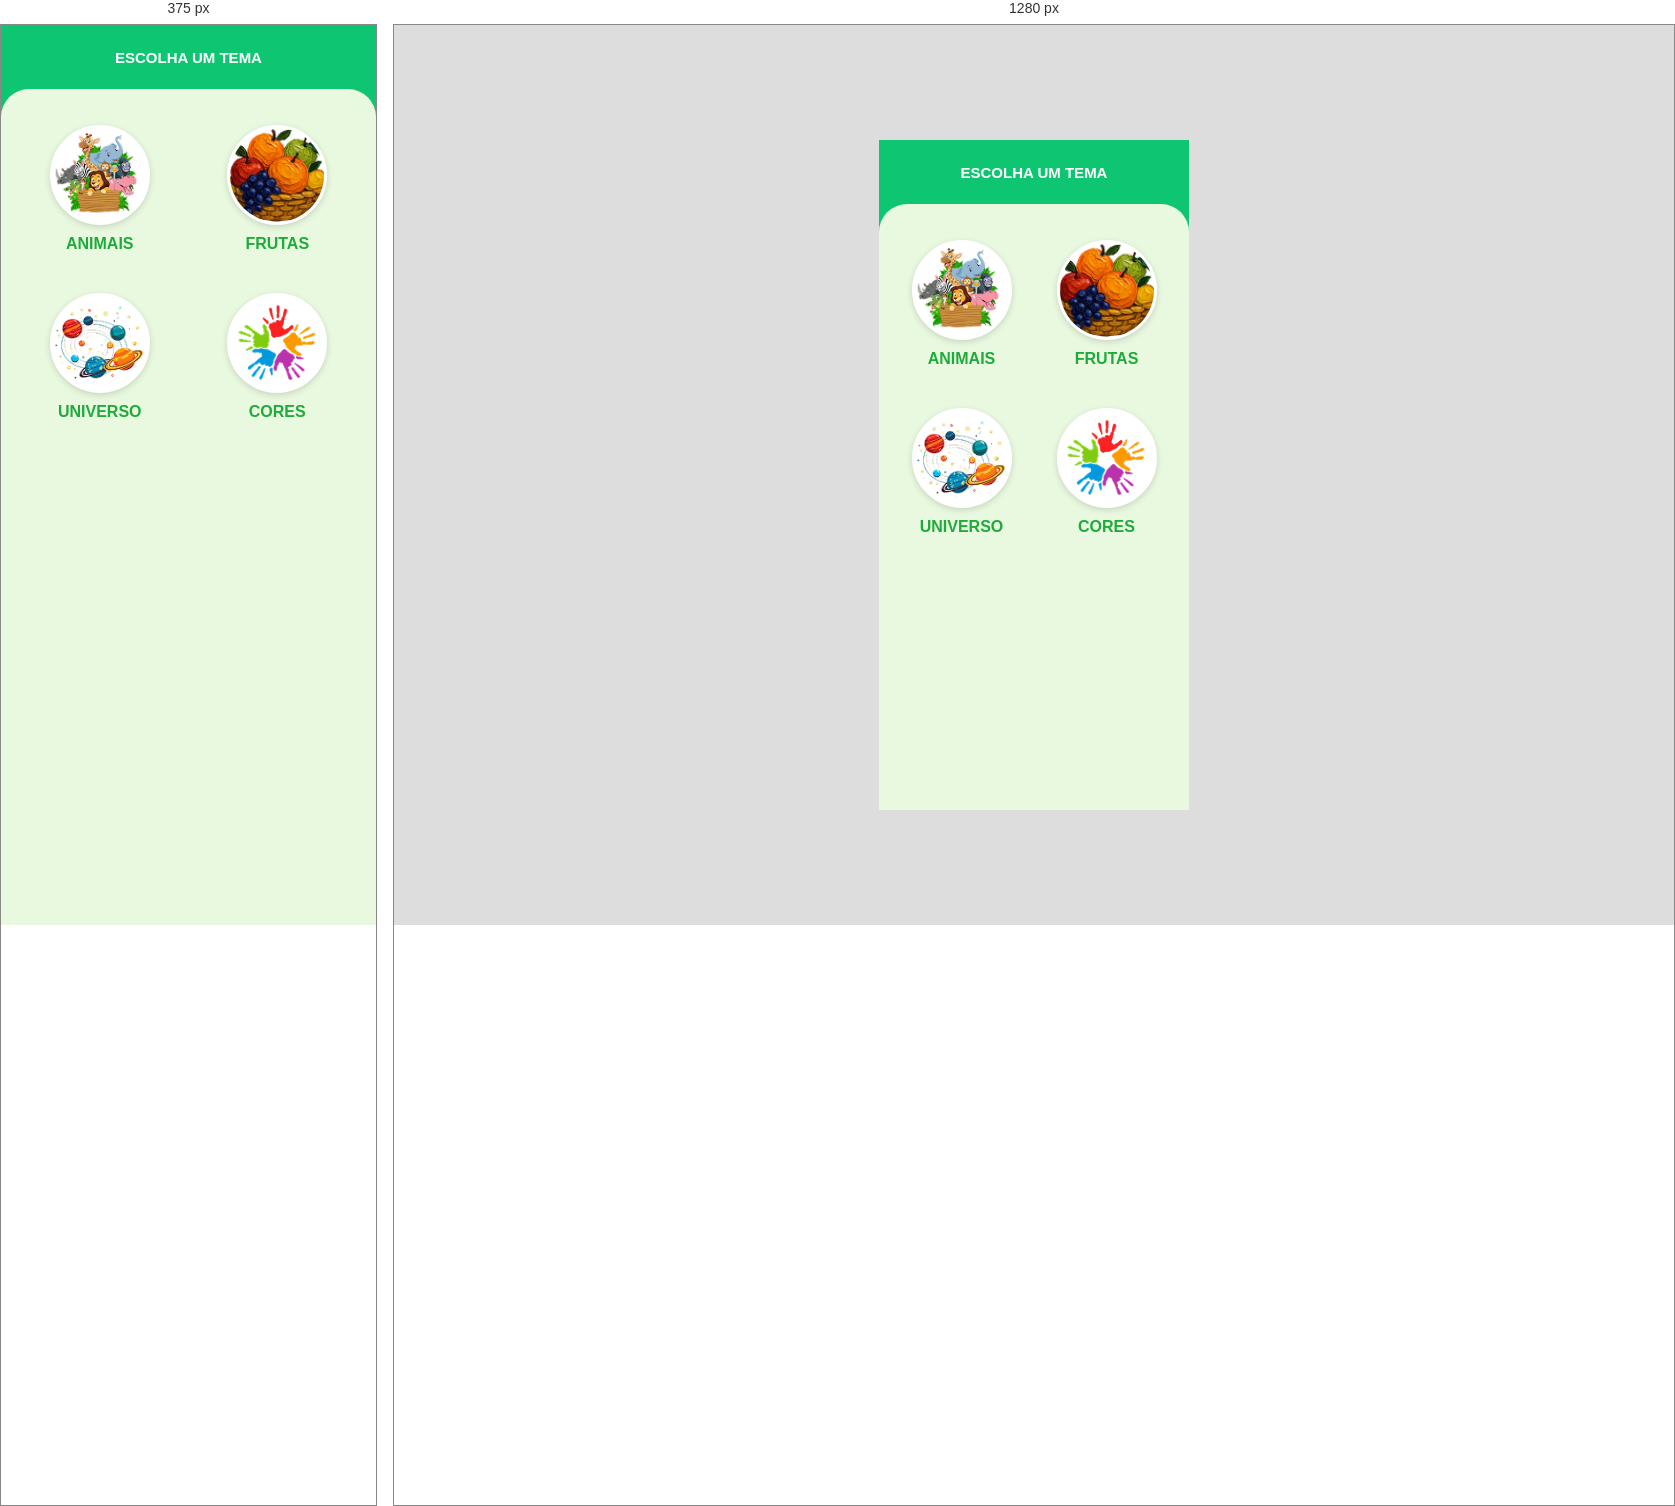
Rendered at 375 px and 1280 px, left to right.

<!-- file: temas.html -->
<!DOCTYPE html>
<html lang="pt-BR">
<head>
  <meta charset="UTF-8">
  <meta name="viewport" content="width=device-width, initial-scale=1, viewport-fit=cover">
  <meta name="theme-color" content="#0ec672">
  <title>Escolha um tema</title>
  <link rel="stylesheet" href="temas.css">
</head>
<body>
    <div class="geral">
        <header class="header">
            <h1 class="header__titulo">Escolha um tema</h1>
          </header>
        
          <main class="painel">
            <div class="grid">
        
              <a class="tema" href="animais.html">
                <img src="animais.png" alt="">
                <span>Animais</span>
              </a>
        
              <a class="tema" href="frutas.html">
                <img src="frutas.png" alt="">
                <span>Frutas</span>
              </a>
        
              <a class="tema" href="universo.html">
                <img src="universo.png" alt="">
                <span>Universo</span>
              </a>
        
              <a class="tema" href="cores.html">
                <img src="cores.png" alt="">
                <span>Cores</span>
              </a>
        
            </div>
          </main>
        </div>
    </body>
    </html>

/* @media block from temas.css */
@media (max-width: 400px) {
  body {
      background: var(--verde-painel);
  }

  .geral {
      width: 100%;
      height: 100dvh;
  }
}